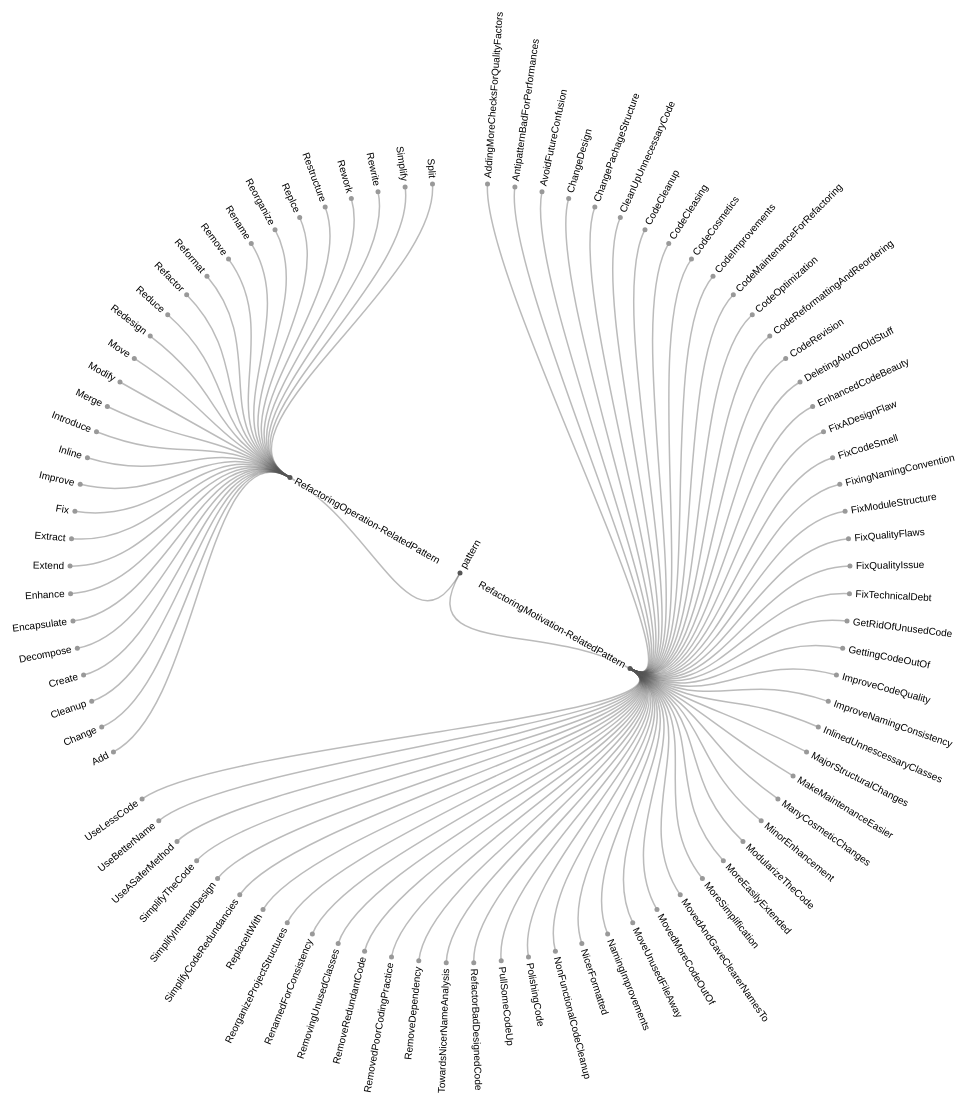
D3 v4 page, settled after 480 driven frames (8 s of simulated time); the page loaded 1 data file(s).



var svg = d3.select("svg"),
    width = +svg.attr("width"),
    height = +svg.attr("height"),
    g = svg.append("g").attr("transform", "translate(" + (width / 2 - 15) + "," + (height / 2 + 25) + ")");

var stratify = d3.stratify()
    .parentId(function(d) { return d.id.substring(0, d.id.lastIndexOf(".")); });

var tree = d3.cluster()
    .size([360, 390])
    .separation(function(a, b) { return (a.parent == b.parent ? 1 : 2) / a.depth; });

d3.csv("./pattern.csv", function(error, data) {
  if (error) throw error;

  var root = tree(stratify(data)
      .sort(function(a, b) { return (a.height - b.height) || a.id.localeCompare(b.id); }));

  var link = g.selectAll(".link")
    .data(root.descendants().slice(1))
    .enter().append("path")
      .attr("class", "link")
      .attr("d", function(d) {
        return "M" + project(d.x, d.y)
            + "C" + project(d.x, (d.y + d.parent.y) / 2)
            + " " + project(d.parent.x, (d.y + d.parent.y) / 2)
            + " " + project(d.parent.x, d.parent.y);
      });

  var node = g.selectAll(".node")
    .data(root.descendants())
    .enter().append("g")
      .attr("class", function(d) { return "node" + (d.children ? " node--internal" : " node--leaf"); })
      .attr("transform", function(d) { return "translate(" + project(d.x, d.y) + ")"; });

  node.append("circle")
      .attr("r", 2.5);

  node.append("text")
      .attr("dy", ".31em")
      .attr("x", function(d) { return d.x < 180 === !d.children ? 6 : -6; })
      .style("text-anchor", function(d) { return d.x < 180 === !d.children ? "start" : "end"; })
      .attr("transform", function(d) { return "rotate(" + (d.x < 180 ? d.x - 90 : d.x + 90) + ")"; })
      .text(function(d) { return d.id.substring(d.id.lastIndexOf(".") + 1); });
});

function project(x, y) {
  var angle = (x - 90) / 180 * Math.PI, radius = y;
  return [radius * Math.cos(angle), radius * Math.sin(angle)];
}



### data: pattern.csv
id, value
pattern, 
pattern.RefactoringMotivation-RelatedPat…, 
pattern.RefactoringMotivation-RelatedPat…, 
pattern.RefactoringMotivation-RelatedPat…, 
pattern.RefactoringMotivation-RelatedPat…, 3938
pattern.RefactoringMotivation-RelatedPat…, 
pattern.RefactoringMotivation-RelatedPat…, 3812
pattern.RefactoringMotivation-RelatedPat…, 6714
pattern.RefactoringMotivation-RelatedPat…, 743
pattern.RefactoringMotivation-RelatedPat…, 
pattern.RefactoringMotivation-RelatedPat…, 3534
pattern.RefactoringMotivation-RelatedPat…, 5731
pattern.RefactoringMotivation-RelatedPat…, 7840
pattern.RefactoringMotivation-RelatedPat…, 5914
pattern.RefactoringMotivation-RelatedPat…, 3416
pattern.RefactoringMotivation-RelatedPat…, 
pattern.RefactoringMotivation-RelatedPat…, 7074
pattern.RefactoringMotivation-RelatedPat…, 
pattern.RefactoringMotivation-RelatedPat…, 17010
pattern.RefactoringMotivation-RelatedPat…, 5842
pattern.RefactoringMotivation-RelatedPat…, 
pattern.RefactoringMotivation-RelatedPat…, 1983
pattern.RefactoringMotivation-RelatedPat…, 2047
pattern.RefactoringMotivation-RelatedPat…, 1375
pattern.RefactoringMotivation-RelatedPat…, 8746
pattern.RefactoringMotivation-RelatedPat…, 2202
pattern.RefactoringMotivation-RelatedPat…, 1382
pattern.RefactoringMotivation-RelatedPat…, 1629
pattern.RefactoringMotivation-RelatedPat…, 1675
pattern.RefactoringMotivation-RelatedPat…, 2042
pattern.RefactoringMotivation-RelatedPat…, 1041
pattern.RefactoringMotivation-RelatedPat…, 5176
pattern.RefactoringMotivation-RelatedPat…, 449
pattern.RefactoringMotivation-RelatedPat…, 5593
pattern.RefactoringMotivation-RelatedPat…, 5534
pattern.RefactoringMotivation-RelatedPat…, 9201
pattern.RefactoringMotivation-RelatedPat…, 19975
pattern.RefactoringMotivation-RelatedPat…, 1116
pattern.RefactoringMotivation-RelatedPat…, 6006
pattern.RefactoringMotivation-RelatedPat…, 
pattern.RefactoringMotivation-RelatedPat…, 
pattern.RefactoringMotivation-RelatedPat…, 721
pattern.RefactoringMotivation-RelatedPat…, 4294
pattern.RefactoringMotivation-RelatedPat…, 9800
pattern.RefactoringMotivation-RelatedPat…, 1314
pattern.RefactoringMotivation-RelatedPat…, 2220
pattern.RefactoringMotivation-RelatedPat…, 1759
pattern.RefactoringMotivation-RelatedPat…, 2165
pattern.RefactoringMotivation-RelatedPat…, 586
pattern.RefactoringMotivation-RelatedPat…, 3331
pattern.RefactoringMotivation-RelatedPat…, 772
pattern.RefactoringMotivation-RelatedPat…, 3322
pattern.RefactoringMotivation-RelatedPat…, 
pattern.RefactoringMotivation-RelatedPat…, 8833
pattern.RefactoringMotivation-RelatedPat…, 1732
pattern.RefactoringMotivation-RelatedPat…, 3623
pattern.RefactoringMotivation-RelatedPat…, 10066
pattern.RefactoringMotivation-RelatedPat…, 
pattern.RefactoringMotivation-RelatedPat…, 4116
pattern.RefactoringMotivation-RelatedPat…, 
... 30 more rows